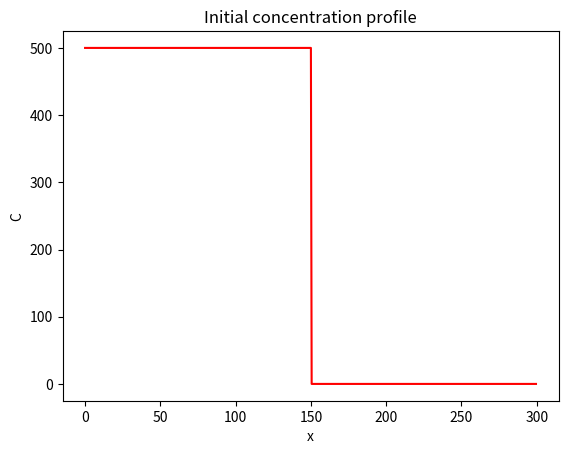

The matplotlib source for this figure: (Note: this script raises an exception after producing the figure.)
import numpy as np
import matplotlib.pyplot as plt

def calaculate_stable_time_step(dx, diffusisivty):
    return 0.5 * dx**2 / diffusivity
    

def plot_profile(x, y, color="r", title=None):
    plt.figure()
    plt.plot(x, y, color)
    plt.xlabel("x")
    plt.ylabel("C")
    plt.title(title)
    

D = 100
Lx = 300


dx = 0.5
x = np.arange(start=0, stop=Lx, step=dx)
nx = len(x)


C = np.zeros_like(x)
C_left = 500
C_right = 0
C [x <= Lx//2] = C_left
C [x > Lx//2] = C_right


plot_profile(x, C, title="Initial concentration profile")
plt.savefig("initial_profile.png")

nt = 5000
dt = calculate_stable_time_step(dx, D)


for t in range(0, nt):
	C[1:-1] += D * dt / dx ** 2 * (C[:-2] - 2*C[1:-1] + C[2:])

plot_profile(x, C, color="b", title="Final concentration profile")
plt.savefig("final_profile.png")




